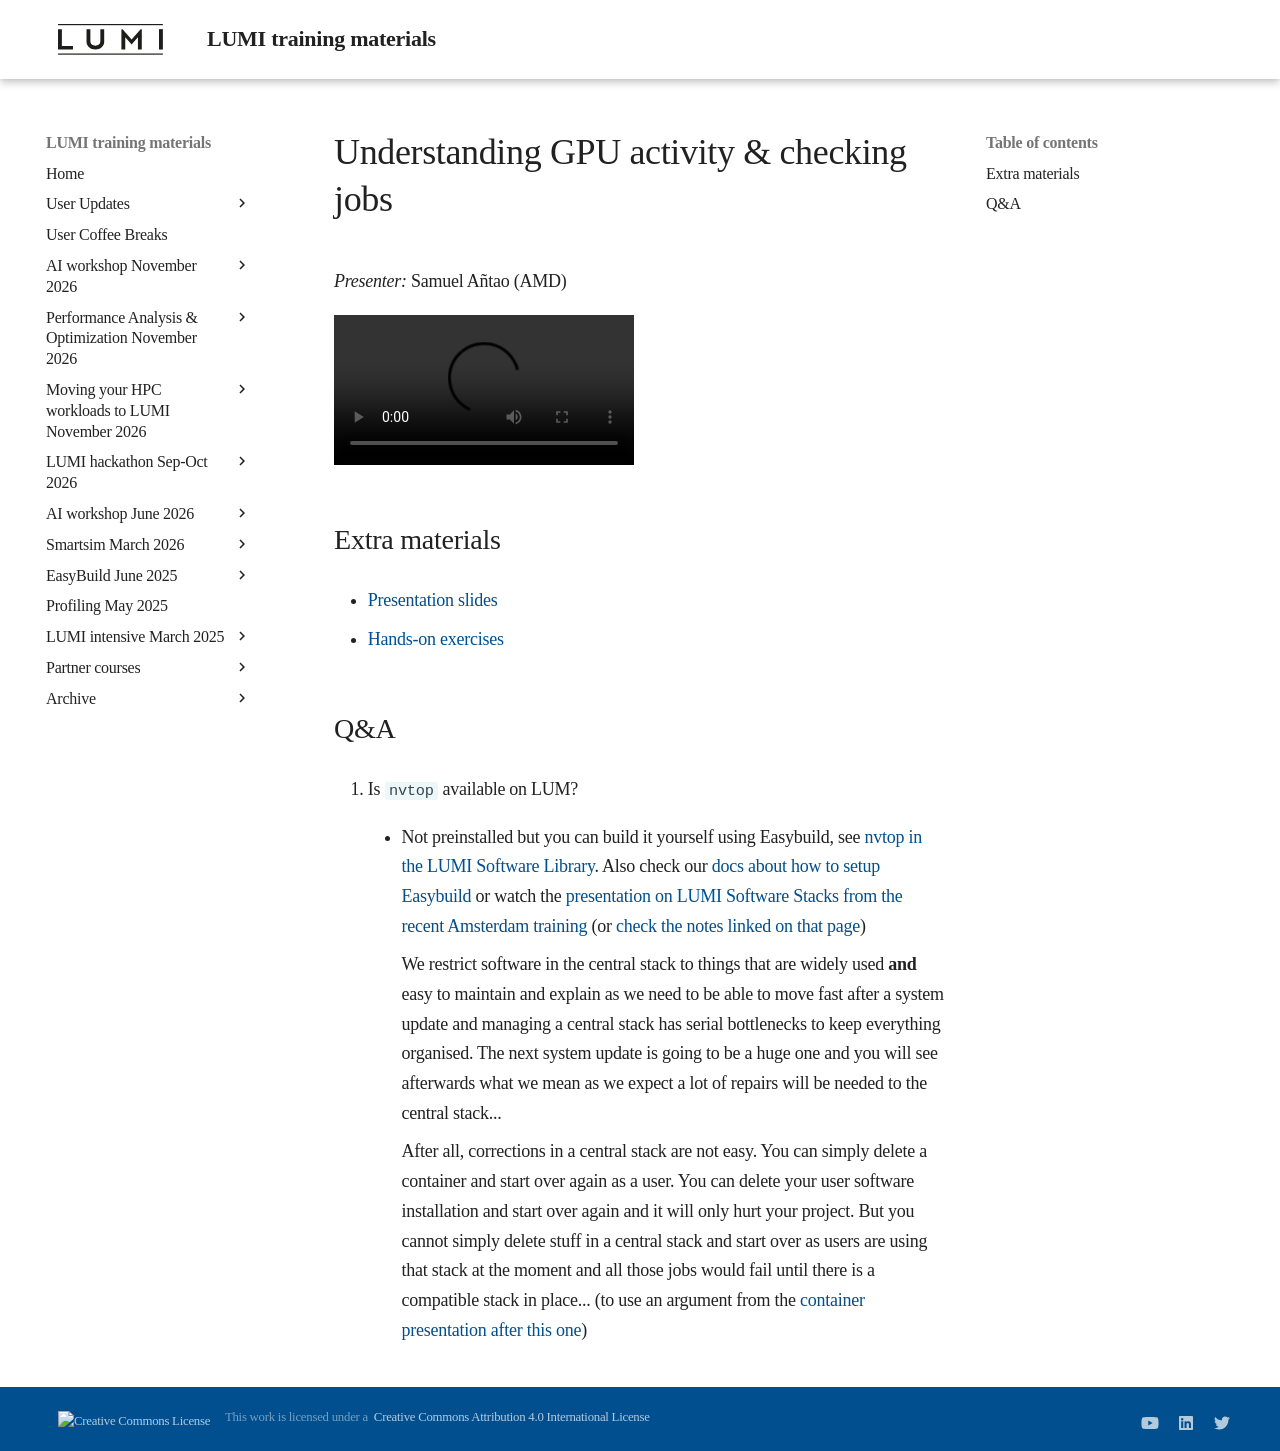

repository: Lumi-supercomputer/LUMI-training-materials · page: ai-20240529/extra_04_Workarounds/index.html · generator: mkdocs

# Understanding GPU activity & checking jobs

*Presenter:* Samuel Añtao (AMD)

<video src="https://462000265.lumidata.eu/ai-20240529/recordings/04_Workarounds.mp4" controls="controls">
</video>


## Extra materials

-   [Presentation slides](https://462000265.lumidata.eu/ai-20240529/files/LUMI-ai-20240529-04-Understanding_GPU_activity.pdf)

-   [Hands-on exercises](E04_Workarounds.md)


## Q&A

1.  Is `nvtop` available on LUM?

    -   Not preinstalled but you can build it yourself using Easybuild, see 
        [nvtop in the LUMI Software Library](https://lumi-supercomputer.github.io/LUMI-EasyBuild-docs/n/nvtop/). 
        Also check our [docs about how to setup Easybuild](https://docs.lumi-supercomputer.eu/software/installing/easybuild/#preparation-set-the-location-for-your-easybuild-installation)
        or watch the [presentation on LUMI Software Stacks from the recent Amsterdam training](https://lumi-supercomputer.github.io/LUMI-training-materials/2day-20240502/extra_05_Software_stacks/) 
        (or [check the notes linked on that page](https://lumi-supercomputer.github.io/LUMI-training-materials/2day-20240502/05_Software_stacks/#easybuild-to-extend-the-lumi-software-stack))

        We restrict software in the central stack to things that are widely used **and** easy to maintain and explain as we need to be able to move fast after a system update and managing a central stack has serial bottlenecks to keep everything organised. The next system update is going to be a huge one and you will see afterwards what we mean as we expect a lot of repairs will be needed to the central stack...

        After all, corrections in a central stack are not easy. You can simply delete a container and start over again as a user. You can delete your user software installation and start over again and it will only hurt your project. But you cannot simply delete stuff in a central stack and start over as users are using that stack at the moment and all those jobs would fail until there is a compatible stack in place... (to use an argument from the [container presentation after this one](extra_05_RunningContainers.md))
